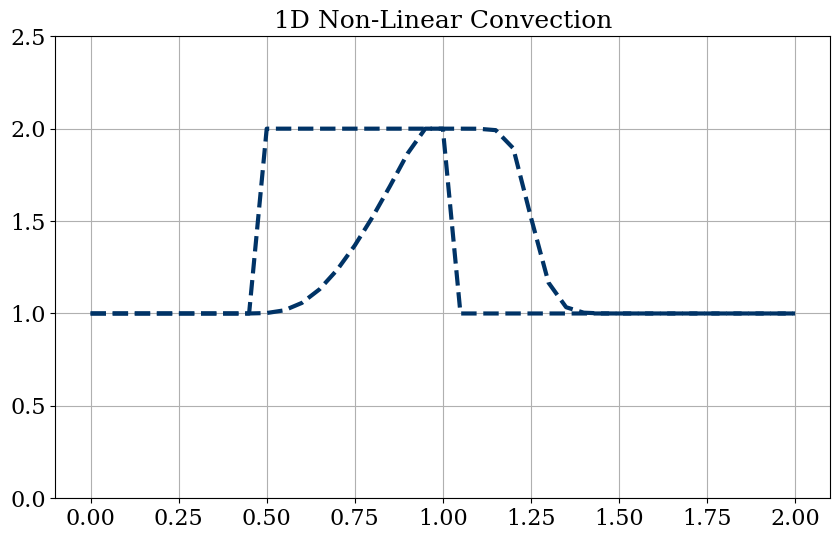

The matplotlib source for this figure:
# -*- coding: utf-8 -*-
"""
Created on Thu Jun 29 17:21:39 2017
1D Non-linear convection
@author: srinivas
"""

# Importing modules
import numpy as np
import time
from matplotlib import pyplot as pp
from matplotlib import rcParams
rcParams['font.family'] = 'serif'
rcParams['font.size'] = 16

start = time.time()
# Parameters
nx = 41
dx = 2.0/(nx-1)
nt = 10
dt = .02
c =1        # Wave speed
x = np.linspace(0, 2, nx)

# Defining the bounds of the wave
u = np.ones(nx)
lbound = np.where(x >= 0.5)
ubound = np.where(x <= 1.0)

u[np.intersect1d(lbound, ubound)] = 2.0

# Plotting the wave
pp.figure(figsize=(10, 6))
pp.title('1D Non-Linear Convection', fontsize=18)
pp.grid(True)
pp.plot(x, u, color = '#003366', ls ='--', lw=3)
pp.ylim(0, 2.5);

# Iteration
for n in range(1, nt):      # Time loop
    un = u.copy()
    """ At every time step, un becomes the previous time step
    values. For every time step, space loop runs and determines
    next time step values.
    """           
    u[1:] = un[1:] - un[1:]*dt/dx*(un[1:] - un[0:-1]) #in one swoop   
    #for i in range(1, nx):      # Spatial loop
        #u[i] = un[i] - un[i]*dt/dx*(un[i]-un[i-1])  # FTBS eq
    u[0] = 1.0
# Plotting
pp.plot(x, u, color = '#003366', ls ='--', lw=3)
pp.ylim(0, 2.5);

elapsed = time.time() - start 
print ("The elapsed time is: ", elapsed*1000.,"milli-seconds")